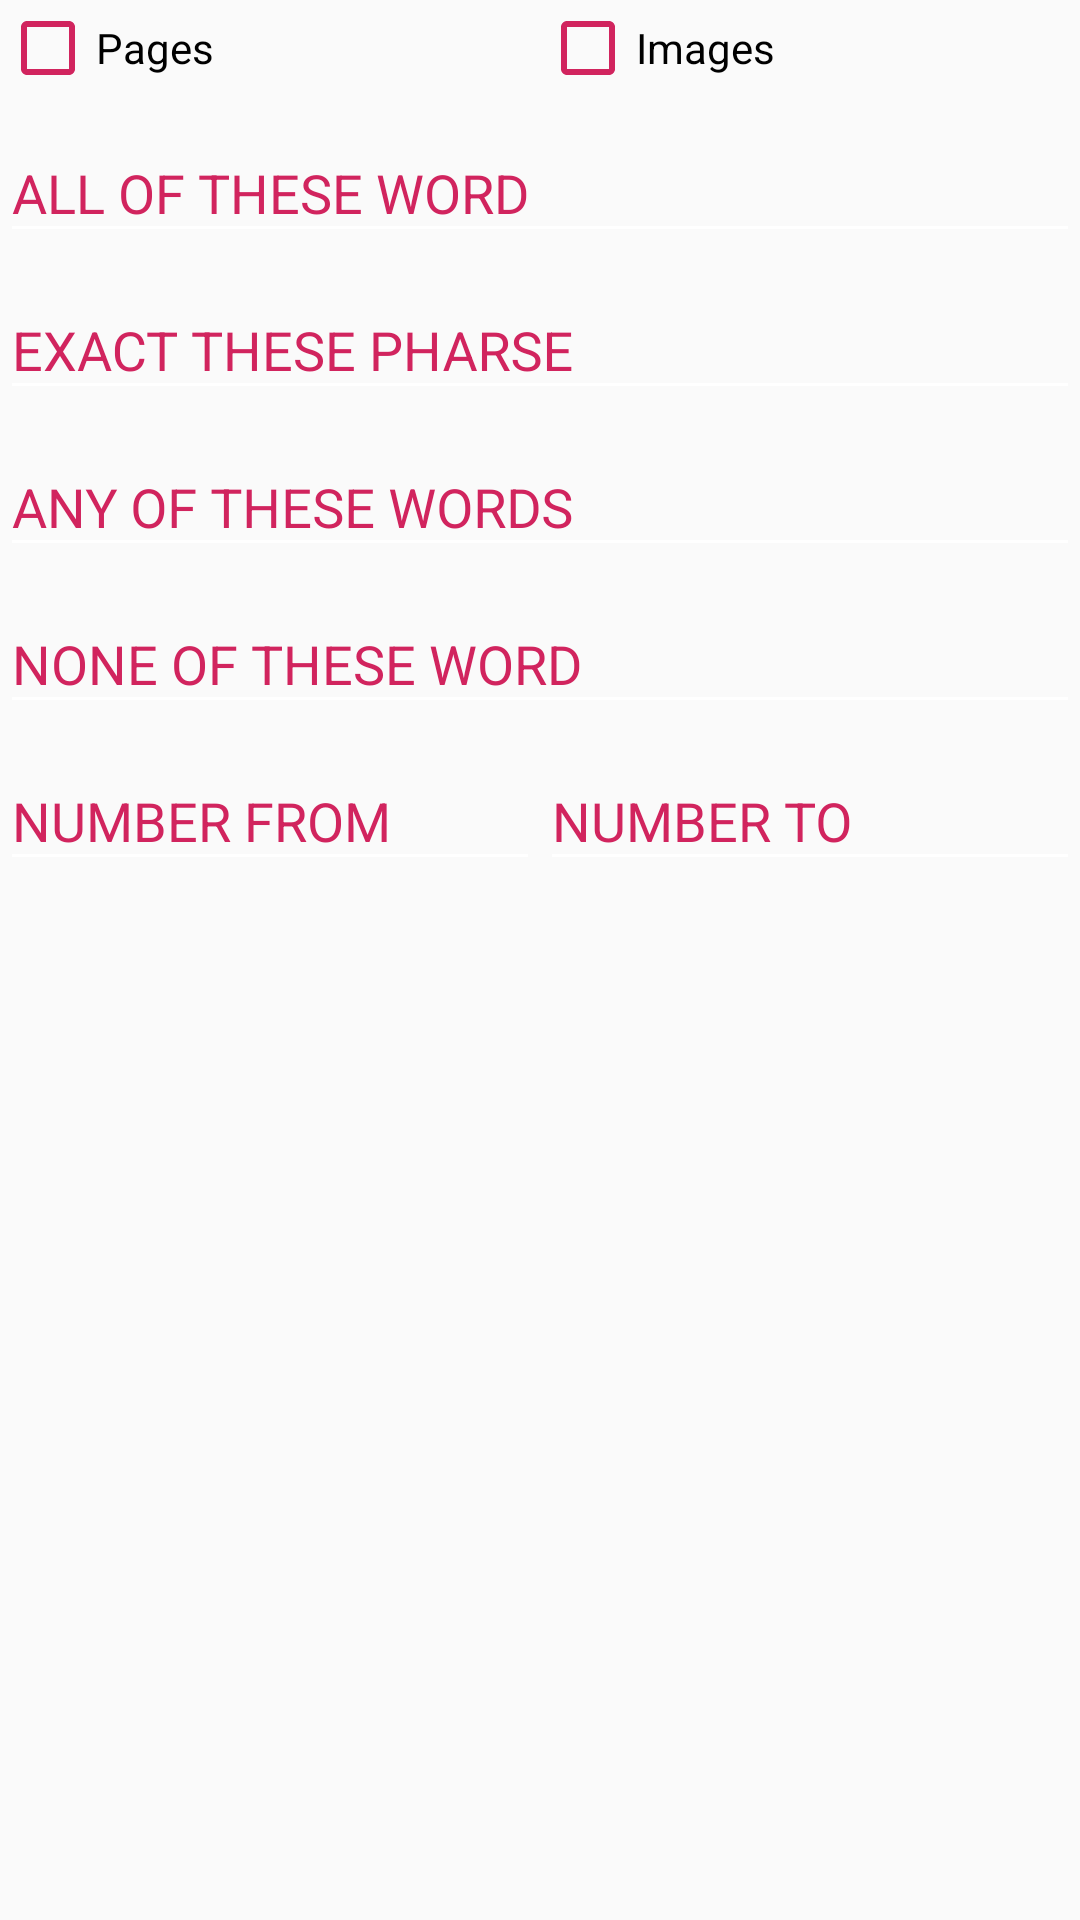

Here is an Android app screen rendered from its layout file. Give the layout XML and the strings, colors and styles it references.
<!-- AndroidManifest.xml: application theme AppTheme -->
<!-- res/layout/fragment_advance.xml -->
<ScrollView xmlns:android="http://schemas.android.com/apk/res/android"
    xmlns:tools="http://schemas.android.com/tools"
    android:layout_width="match_parent"
    android:layout_height="match_parent"
    tools:context="tyagi.shubham.customsearch.fragments.AdvanceFragment">


    <LinearLayout
        android:layout_width="match_parent"
        android:layout_height="wrap_content"
        android:orientation="vertical">

        <LinearLayout
            android:layout_width="match_parent"
            android:layout_height="wrap_content"
            android:orientation="horizontal">

            <CheckBox
                android:id="@+id/cb_pages"
                android:layout_width="match_parent"
                android:layout_height="wrap_content"
                android:layout_weight="1"
                android:buttonTint="@color/primaryTextColor"
                android:text="@string/pages"/>

            <CheckBox
                android:id="@+id/cb_image"
                android:layout_width="match_parent"
                android:layout_height="wrap_content"
                android:layout_weight="1"
                android:buttonTint="@color/primaryTextColor"
                android:text="@string/image"/>
        </LinearLayout>

        <LinearLayout
            android:layout_width="match_parent"
            android:layout_height="0dp"
            android:layout_weight="1"
            android:orientation="vertical">

            <android.support.design.widget.TextInputLayout
                android:layout_width="match_parent"
                android:layout_height="wrap_content"
                android:textColorHint="@color/primaryTextColor">

                <android.support.design.widget.TextInputEditText
                    android:id="@+id/allthese"
                    android:layout_width="match_parent"
                    android:layout_height="wrap_content"
                    android:hint="@string/allofthese"
                    android:textColorHint="@color/primaryTextColor"/>
            </android.support.design.widget.TextInputLayout>

            <android.support.design.widget.TextInputLayout
                android:layout_width="match_parent"
                android:layout_height="wrap_content"
                android:textColorHint="@color/primaryTextColor">

                <android.support.design.widget.TextInputEditText
                    android:id="@+id/exactthese"
                    android:layout_width="match_parent"
                    android:layout_height="wrap_content"
                    android:hint="@string/exactthesephrase"/>
            </android.support.design.widget.TextInputLayout>

            <android.support.design.widget.TextInputLayout
                android:layout_width="match_parent"
                android:layout_height="wrap_content"
                android:textColorHint="@color/primaryTextColor">

                <android.support.design.widget.TextInputEditText
                    android:id="@+id/anythese"
                    android:layout_width="match_parent"
                    android:layout_height="wrap_content"
                    android:hint="@string/anyoftheseword"/>
            </android.support.design.widget.TextInputLayout>

            <android.support.design.widget.TextInputLayout
                android:layout_width="match_parent"
                android:layout_height="wrap_content"
                android:textColorHint="@color/primaryTextColor">

                <android.support.design.widget.TextInputEditText
                    android:id="@+id/nonethese"
                    android:layout_width="match_parent"
                    android:layout_height="wrap_content"
                    android:hint="@string/noneofthese"/>
            </android.support.design.widget.TextInputLayout>

            <LinearLayout
                android:layout_width="match_parent"
                android:layout_height="wrap_content"
                android:orientation="horizontal"
                android:baselineAligned="false">

                <android.support.design.widget.TextInputLayout
                    android:layout_width="match_parent"
                    android:layout_height="wrap_content"
                    android:layout_weight="1"
                    android:textColorHint="@color/primaryTextColor">

                    <android.support.design.widget.TextInputEditText
                        android:id="@+id/et_numberfrom"
                        android:layout_width="match_parent"
                        android:layout_height="wrap_content"
                        android:hint="@string/numberfrom"
                        android:inputType="number"/>
                </android.support.design.widget.TextInputLayout>

                <android.support.design.widget.TextInputLayout
                    android:layout_width="match_parent"
                    android:layout_height="wrap_content"
                    android:layout_weight="1"
                    android:textColorHint="@color/primaryTextColor">

                    <android.support.design.widget.TextInputEditText
                        android:id="@+id/et_numberto"
                        android:layout_width="match_parent"
                        android:layout_height="wrap_content"
                        android:hint="@string/numberto"
                        android:inputType="number"/>
                </android.support.design.widget.TextInputLayout>
            </LinearLayout>

        </LinearLayout>

    </LinearLayout>


</ScrollView>
<!-- resources referenced by this layout -->
<resources>
  <color name="primaryTextColor">#d1245e</color>
  <string name="allofthese">ALL OF THESE WORD</string>
  <string name="anyoftheseword">ANY OF THESE WORDS</string>
  <string name="exactthesephrase">EXACT THESE PHARSE</string>
  <string name="image">Images</string>
  <string name="noneofthese">NONE OF THESE WORD</string>
  <string name="numberfrom">NUMBER FROM</string>
  <string name="numberto">NUMBER TO</string>
  <string name="pages">Pages</string>
  <style name="AppTheme" parent="Theme.AppCompat.Light.DarkActionBar">
          
          <item name="colorPrimary">@color/primaryTextColor</item>
          <item name="colorPrimaryDark">@color/primaryTextColor</item>
          <item name="colorAccent">@color/primaryTextColor</item>
          <item name="android:textColorSecondary">@android:color/white</item>
          <item name="actionBarStyle">@style/AppBarOverlay</item>
      </style>
  <style name="AppBarOverlay" parent="Widget.AppCompat.Light.ActionBar.Solid">
          <item name="elevation">0dp</item>
      </style>
</resources>
